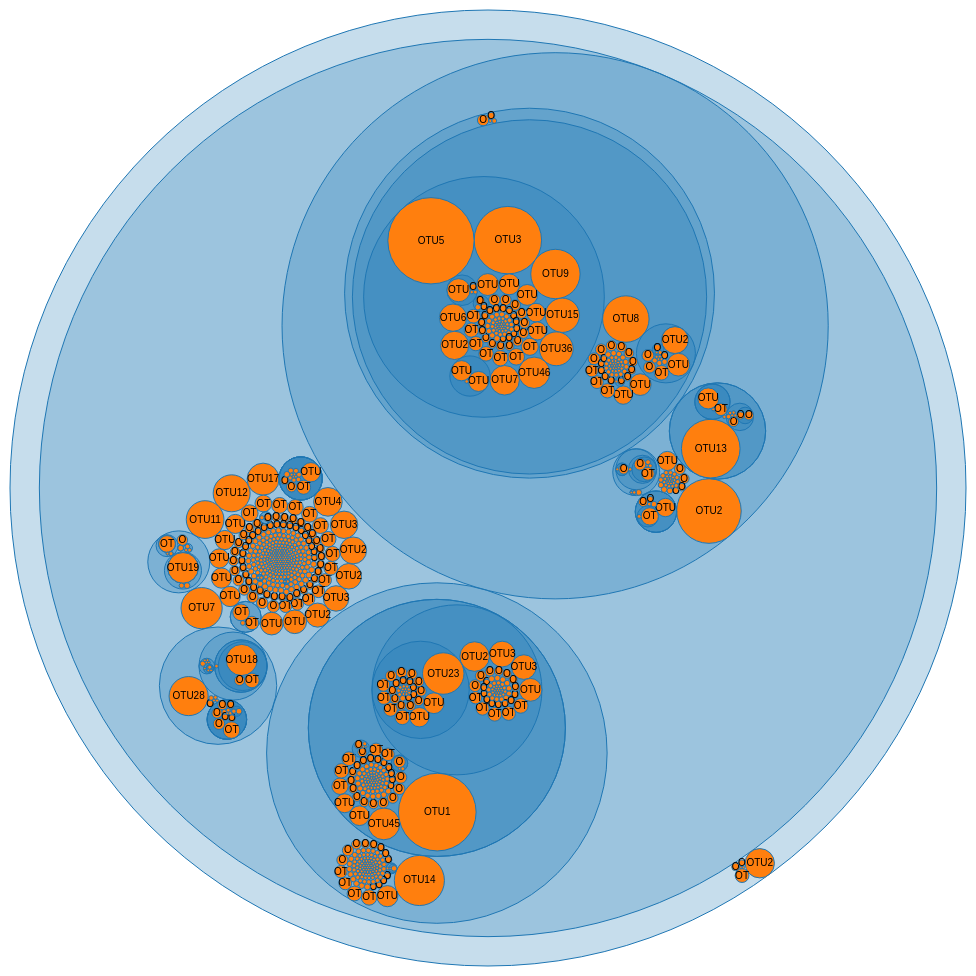
D3 v3 page, settled after 480 driven frames (8 s of simulated time); the page loaded 1 data file(s).



var diameter = 960,
    format = d3.format(",d");

var pack = d3.layout.pack()
    .size([diameter - 4, diameter - 4])
    .value(function(d) { return d.size; });

var svg = d3.select("body").append("svg")
    .attr("width", diameter)
    .attr("height", diameter)
  .append("g")
    .attr("transform", "translate(2,2)");

d3.json("taxonomy.json", function(error, root) {
  if (error) throw error;

  var node = svg.datum(root).selectAll(".node")
      .data(pack.nodes)
    .enter().append("g")
      .attr("class", function(d) { return d.children ? "node" : "leaf node"; })
      .attr("transform", function(d) { return "translate(" + d.x + "," + d.y + ")"; });

  node.append("title")
      .text(function(d) { return d.name + (d.children ? "" : ": " + format(d.size)); });

  node.append("circle")
      .attr("r", function(d) { return d.r; });

  node.filter(function(d) { return !d.children; }).append("text")
      .attr("dy", ".3em")
      .style("text-anchor", "middle")
      .text(function(d) { return d.name.substring(0, d.r / 3); });
});

d3.select(self.frameElement).style("height", diameter + "px");



### data: taxonomy.json
{
 "name": "Root",
 "children": [
  {
   "name": "Bacteria",
   "children": [
    "{... 2 keys}",
    "{... 2 keys}",
    "{... 2 keys}",
    "{... 2 keys}",
    "{... 2 keys}",
    "{... 2 keys}",
    "{... 2 keys}",
    "{... 2 keys}",
    "... 343 more items"
   ]
  },
  {
   "name": "OTU22",
   "size": 1166
  },
  {
   "name": "OTU85",
   "size": 258
  },
  {
   "name": "OTU191",
   "size": 84
  },
  {
   "name": "OTU327",
   "size": 58
  },
  {
   "name": "OTU943",
   "size": 10
  },
  {
   "name": "OTU995",
   "size": 8
  }
 ]
}